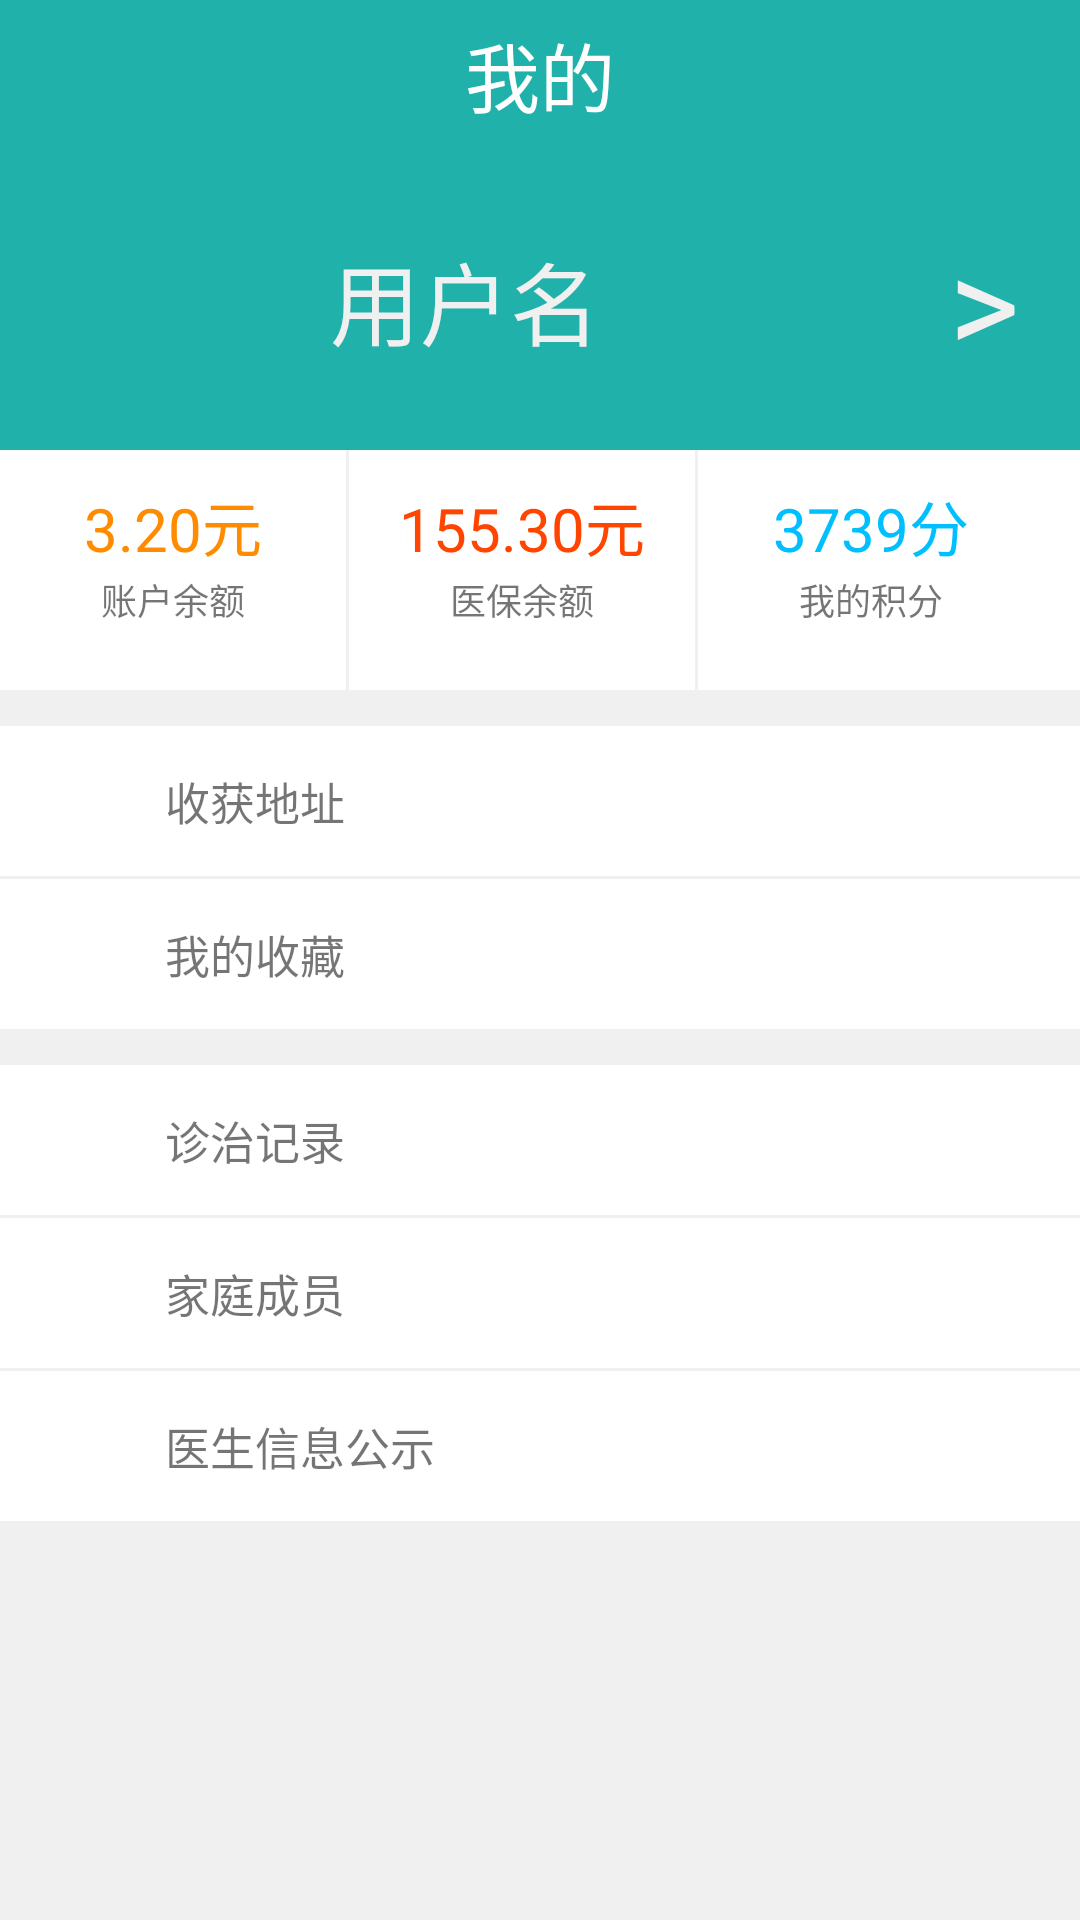

Android layout source for this screen:
<!-- AndroidManifest.xml: application theme AppTheme -->
<!-- res/layout/fragment4.xml -->
<?xml version="1.0" encoding="utf-8"?>
<LinearLayout xmlns:android="http://schemas.android.com/apk/res/android"
    android:orientation="vertical" android:layout_width="match_parent"
    android:layout_height="match_parent"
    android:background="#f0f0f0">

    <TextView
        android:text="我的"
        android:textSize="@dimen/title_size"
        android:textColor="@color/bg_white"
        android:gravity="center"
        android:background="@color/first_head"
        android:layout_width="fill_parent"
        android:layout_height="@dimen/title_height" />


        <LinearLayout
            android:layout_width="fill_parent"
            android:layout_height="100dp"
            android:orientation="horizontal"
            android:background="@color/first_head">
            <ImageView
                android:src="@drawable/my_head"
                android:layout_marginLeft="20dp"
                android:layout_gravity="center"
                android:layout_width="60dp"
                android:layout_height="60dp" />

            <TextView
                android:text="用户名"
                android:textColor="#f0f0f0"
                android:textSize="30dp"
                android:layout_marginLeft="30dp"
                android:gravity="left|center"
                android:layout_width="wrap_content"
                android:layout_height="fill_parent" />

            <TextView
                android:text=">"
                android:textColor="#f0f0f0"
                android:textSize="45dp"
                android:gravity="right|center"
                android:layout_marginRight="20dp"
                android:layout_width="fill_parent"
                android:layout_height="fill_parent" />
        </LinearLayout>

    <LinearLayout
        android:layout_width="fill_parent"
        android:layout_height="80dp"
        android:weightSum="9.3"
        android:background="#ffffff"
        android:orientation="horizontal">

        <LinearLayout
            android:layout_width="0dp"
            android:layout_weight="3"
            android:layout_height="fill_parent"
            android:orientation="vertical">

            <TextView
                android:text="3.20元"
                android:textSize="20dp"
                android:textColor="#FF8C00"
                android:gravity="center|bottom"
                android:layout_width="fill_parent"
                android:layout_height="40dp" />

            <TextView
                android:text="账户余额"
                android:textSize="12dp"
                android:gravity="center"
                android:layout_width="fill_parent"
                android:layout_height="20dp"
                android:layout_marginBottom="20dp"/>

        </LinearLayout>

        <TextView
            android:background="#f0f0f0"
            android:layout_width="1dp"
            android:layout_height="80dp" />
        <LinearLayout
            android:layout_width="0dp"
            android:layout_weight="3"
            android:layout_height="fill_parent"
            android:orientation="vertical">

            <TextView
                android:text="155.30元"
                android:textSize="20dp"
                android:textColor="#FF4500"
                android:gravity="center|bottom"
                android:layout_width="fill_parent"
                android:layout_height="40dp" />

            <TextView
                android:text="医保余额"
                android:textSize="12dp"
                android:gravity="center"
                android:layout_width="fill_parent"
                android:layout_height="20dp"
                android:layout_marginBottom="20dp"/>

        </LinearLayout>

        <TextView
            android:background="#f0f0f0"
            android:layout_width="1dp"
            android:layout_height="80dp" />
        <LinearLayout
            android:layout_width="0dp"
            android:layout_weight="3"
            android:layout_height="fill_parent"
            android:orientation="vertical">

            <TextView
                android:text="3739分"
                android:textSize="20dp"
                android:textColor="#00BFFF"
                android:gravity="center|bottom"
                android:layout_width="fill_parent"
                android:layout_height="40dp" />

            <TextView
                android:text="我的积分"
                android:textSize="12dp"
                android:gravity="center"
                android:layout_width="fill_parent"
                android:layout_height="20dp"
                android:layout_marginBottom="20dp"/>

        </LinearLayout>


    </LinearLayout>


    <LinearLayout
        android:layout_marginTop="12dp"
        android:layout_width="fill_parent"
        android:layout_height="50dp"
        android:background="#ffffff"
        android:orientation="horizontal">

        <ImageView
            android:src="@drawable/add_to_car"
            android:layout_marginLeft="10dp"
            android:layout_gravity="center"
            android:layout_width="30dp"
            android:layout_height="30dp" />

        <TextView
            android:text="收获地址"
            android:textSize="15dp"
            android:gravity="center|left"
            android:layout_marginLeft="15dp"
            android:layout_width="fill_parent"
            android:layout_height="fill_parent" />

    </LinearLayout>
    
    <TextView
        android:layout_width="fill_parent"
        android:layout_height="1dp" />

    <LinearLayout
        android:layout_width="fill_parent"
        android:layout_height="50dp"
        android:background="#ffffff"
        android:orientation="horizontal">

        <ImageView
            android:src="@drawable/add_to_car"
            android:layout_marginLeft="10dp"
            android:layout_gravity="center"
            android:layout_width="30dp"
            android:layout_height="30dp" />

        <TextView
            android:text="我的收藏"
            android:textSize="15dp"
            android:gravity="center|left"
            android:layout_marginLeft="15dp"
            android:layout_width="fill_parent"
            android:layout_height="fill_parent" />

    </LinearLayout>

    <LinearLayout
        android:id="@+id/record_linear"
        android:layout_marginTop="12dp"
        android:layout_width="fill_parent"
        android:layout_height="50dp"
        android:background="#ffffff"
        android:orientation="horizontal">

        <ImageView
            android:src="@drawable/add_to_car"
            android:layout_marginLeft="10dp"
            android:layout_gravity="center"
            android:layout_width="30dp"
            android:layout_height="30dp" />

        <TextView
            android:text="诊治记录"
            android:textSize="15dp"
            android:gravity="center|left"
            android:layout_marginLeft="15dp"
            android:layout_width="fill_parent"
            android:layout_height="fill_parent" />

    </LinearLayout>

    <TextView
        android:layout_width="fill_parent"
        android:layout_height="1dp" />
    <LinearLayout
        android:layout_width="fill_parent"
        android:layout_height="50dp"
        android:background="#ffffff"
        android:orientation="horizontal">

        <ImageView
            android:src="@drawable/add_to_car"
            android:layout_marginLeft="10dp"
            android:layout_gravity="center"
            android:layout_width="30dp"
            android:layout_height="30dp" />

        <TextView
            android:text="家庭成员"
            android:textSize="15dp"
            android:gravity="center|left"
            android:layout_marginLeft="15dp"
            android:layout_width="fill_parent"
            android:layout_height="fill_parent" />

    </LinearLayout>

    <TextView
        android:layout_width="fill_parent"
        android:layout_height="1dp" />

    <LinearLayout
        android:layout_width="fill_parent"
        android:layout_height="50dp"
        android:background="#ffffff"
        android:orientation="horizontal">

        <ImageView
            android:src="@drawable/add_to_car"
            android:layout_marginLeft="10dp"
            android:layout_gravity="center"
            android:layout_width="30dp"
            android:layout_height="30dp" />

        <TextView
            android:text="医生信息公示"
            android:textSize="15dp"
            android:gravity="center|left"
            android:layout_marginLeft="15dp"
            android:layout_width="fill_parent"
            android:layout_height="fill_parent" />

    </LinearLayout>







</LinearLayout>
<!-- resources referenced by this layout -->
<resources>
  <color name="bg_white">#FFFFFF</color>
  <color name="first_head">#20B2AA</color>
  <dimen name="title_height">50dp</dimen>
  <dimen name="title_size">25dp</dimen>
  <style name="AppTheme" parent="Theme.AppCompat.Light.NoActionBar">
          
          <item name="colorPrimary">@color/colorPrimary</item>
          <item name="colorPrimaryDark">@color/colorPrimaryDark</item>
          <item name="colorAccent">@color/colorAccent</item>
      </style>
  <color name="colorPrimary">#20B2AA</color>
  <color name="colorPrimaryDark">#008080</color>
  <color name="colorAccent">#20B2AA</color>
</resources>
